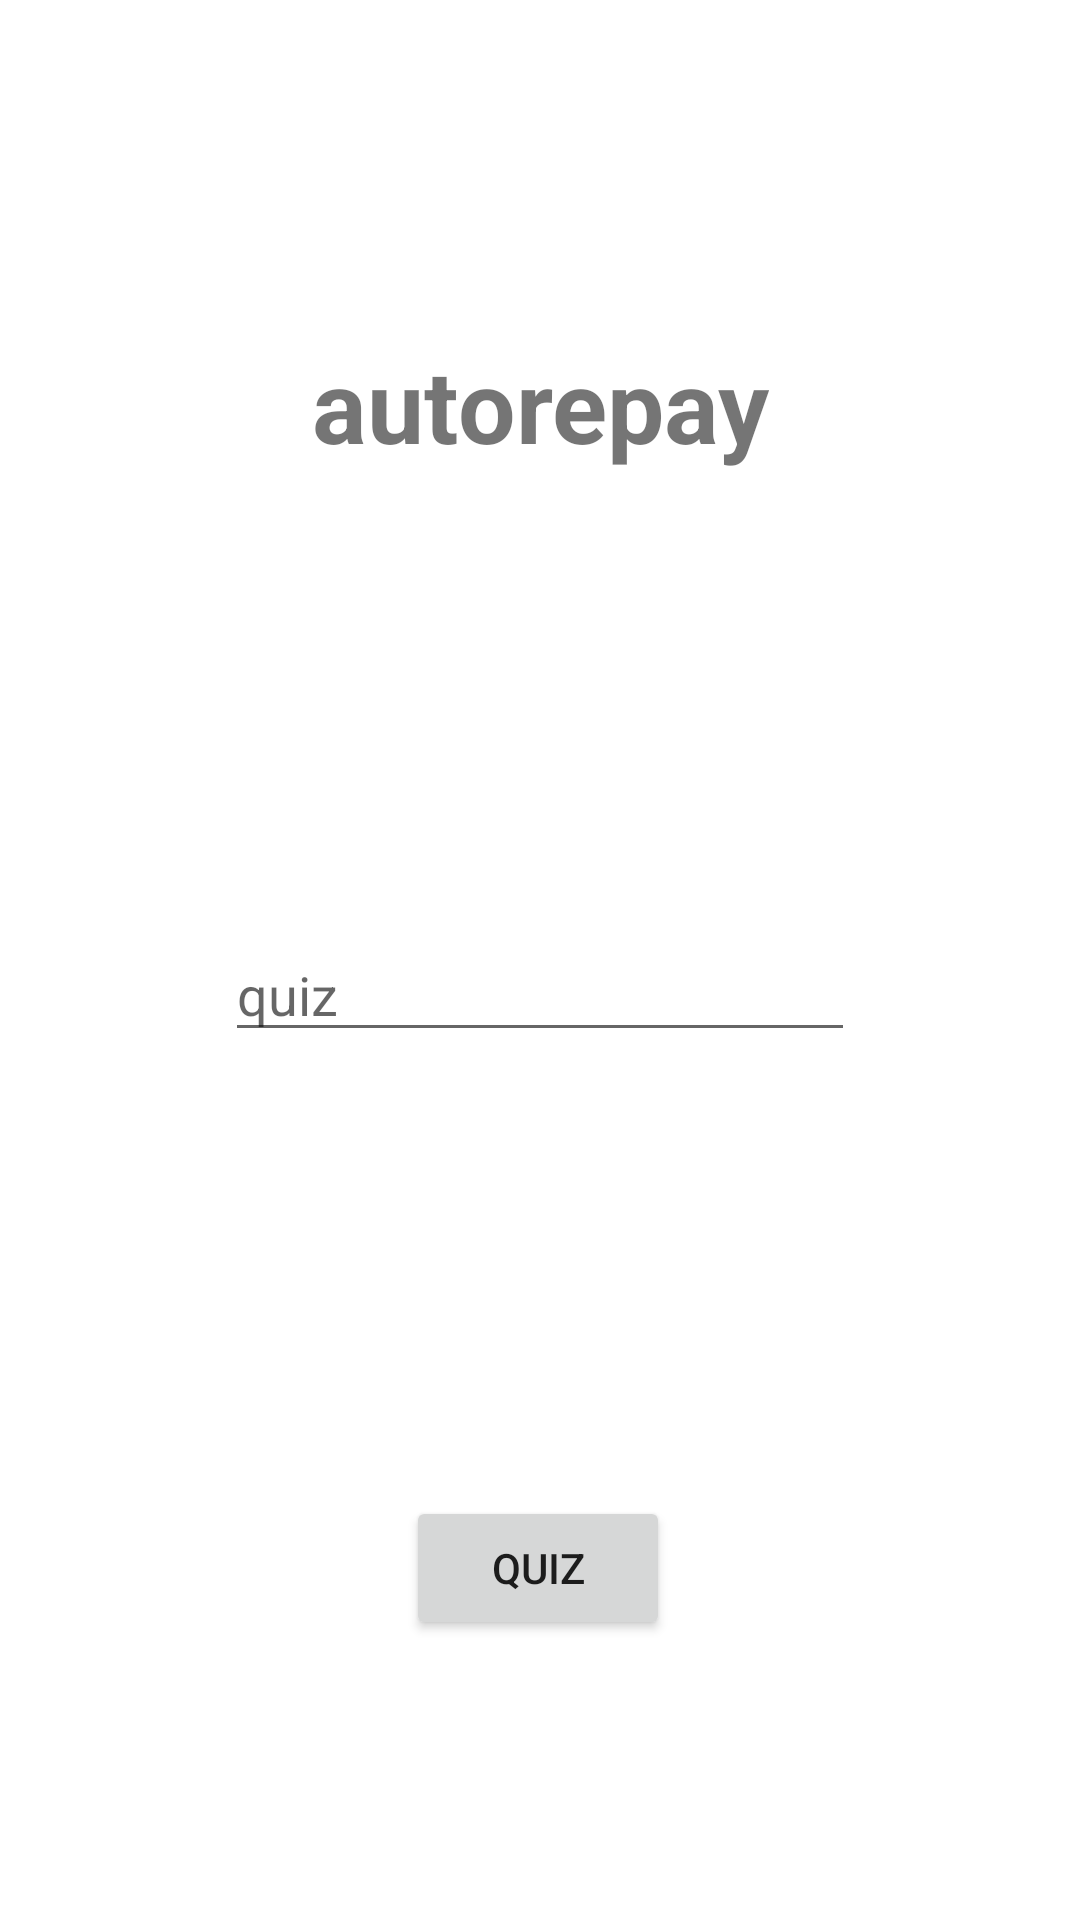

Here is an Android app screen rendered from its layout file. Give the layout XML and the strings, colors and styles it references.
<!-- AndroidManifest.xml: application theme Theme.Azkaryapp222 -->
<!-- res/layout/activity_test2222.xml -->
<?xml version="1.0" encoding="utf-8"?>
<androidx.constraintlayout.widget.ConstraintLayout xmlns:android="http://schemas.android.com/apk/res/android"
    xmlns:app="http://schemas.android.com/apk/res-auto"
    xmlns:tools="http://schemas.android.com/tools"
    android:layout_width="match_parent"
    android:layout_height="match_parent"
    tools:context=".Test2222">

    <TextView
        android:id="@+id/textView9"
        android:layout_width="wrap_content"
        android:layout_height="wrap_content"
        android:layout_marginTop="112dp"
        android:text="autorepay"
        android:textSize="34sp"
        android:textStyle="bold"
        app:layout_constraintEnd_toEndOf="parent"
        app:layout_constraintStart_toStartOf="parent"
        app:layout_constraintTop_toTopOf="parent" />

    <EditText
        android:id="@+id/et_replay"
        android:layout_width="wrap_content"
        android:layout_height="wrap_content"
        android:layout_marginTop="152dp"
        android:ems="10"
        android:hint="quiz"
        android:inputType="textPersonName"
        app:layout_constraintEnd_toEndOf="parent"
        app:layout_constraintStart_toStartOf="parent"
        app:layout_constraintTop_toBottomOf="@+id/textView9" />

    <Button
        android:id="@+id/btn_reyplay"
        android:layout_width="wrap_content"
        android:layout_height="wrap_content"
        android:layout_marginTop="148dp"
        android:text="quiz"
        app:layout_constraintEnd_toEndOf="parent"
        app:layout_constraintHorizontal_bias="0.498"
        app:layout_constraintStart_toStartOf="parent"
        app:layout_constraintTop_toBottomOf="@+id/et_replay" />
</androidx.constraintlayout.widget.ConstraintLayout>
<!-- resources referenced by this layout -->
<resources>
  <style name="Theme.Azkaryapp222" parent="Theme.MaterialComponents.DayNight.NoActionBar">
          
          <item name="colorPrimary">@color/purple_500</item>
          <item name="colorPrimaryVariant">@color/purple_700</item>
          <item name="colorOnPrimary">@color/white</item>
          
          <item name="colorSecondary">@color/teal_200</item>
          <item name="colorSecondaryVariant">@color/teal_700</item>
          <item name="colorOnSecondary">@color/black</item>
          
          <item name="android:statusBarColor" tools:targetApi="l">?attr/colorPrimaryVariant</item>
          
      </style>
  <!-- not gathered from this repository: default colours our renderer supplied (Android Studio template values) -->
  <color name="purple_500">#FF6200EE</color>
  <color name="purple_700">#FF3700B3</color>
  <color name="teal_200">#FF03DAC5</color>
  <color name="teal_700">#FF018786</color>
  <color name="black">#FF000000</color>
  <color name="white">#FFFFFFFF</color>
</resources>
